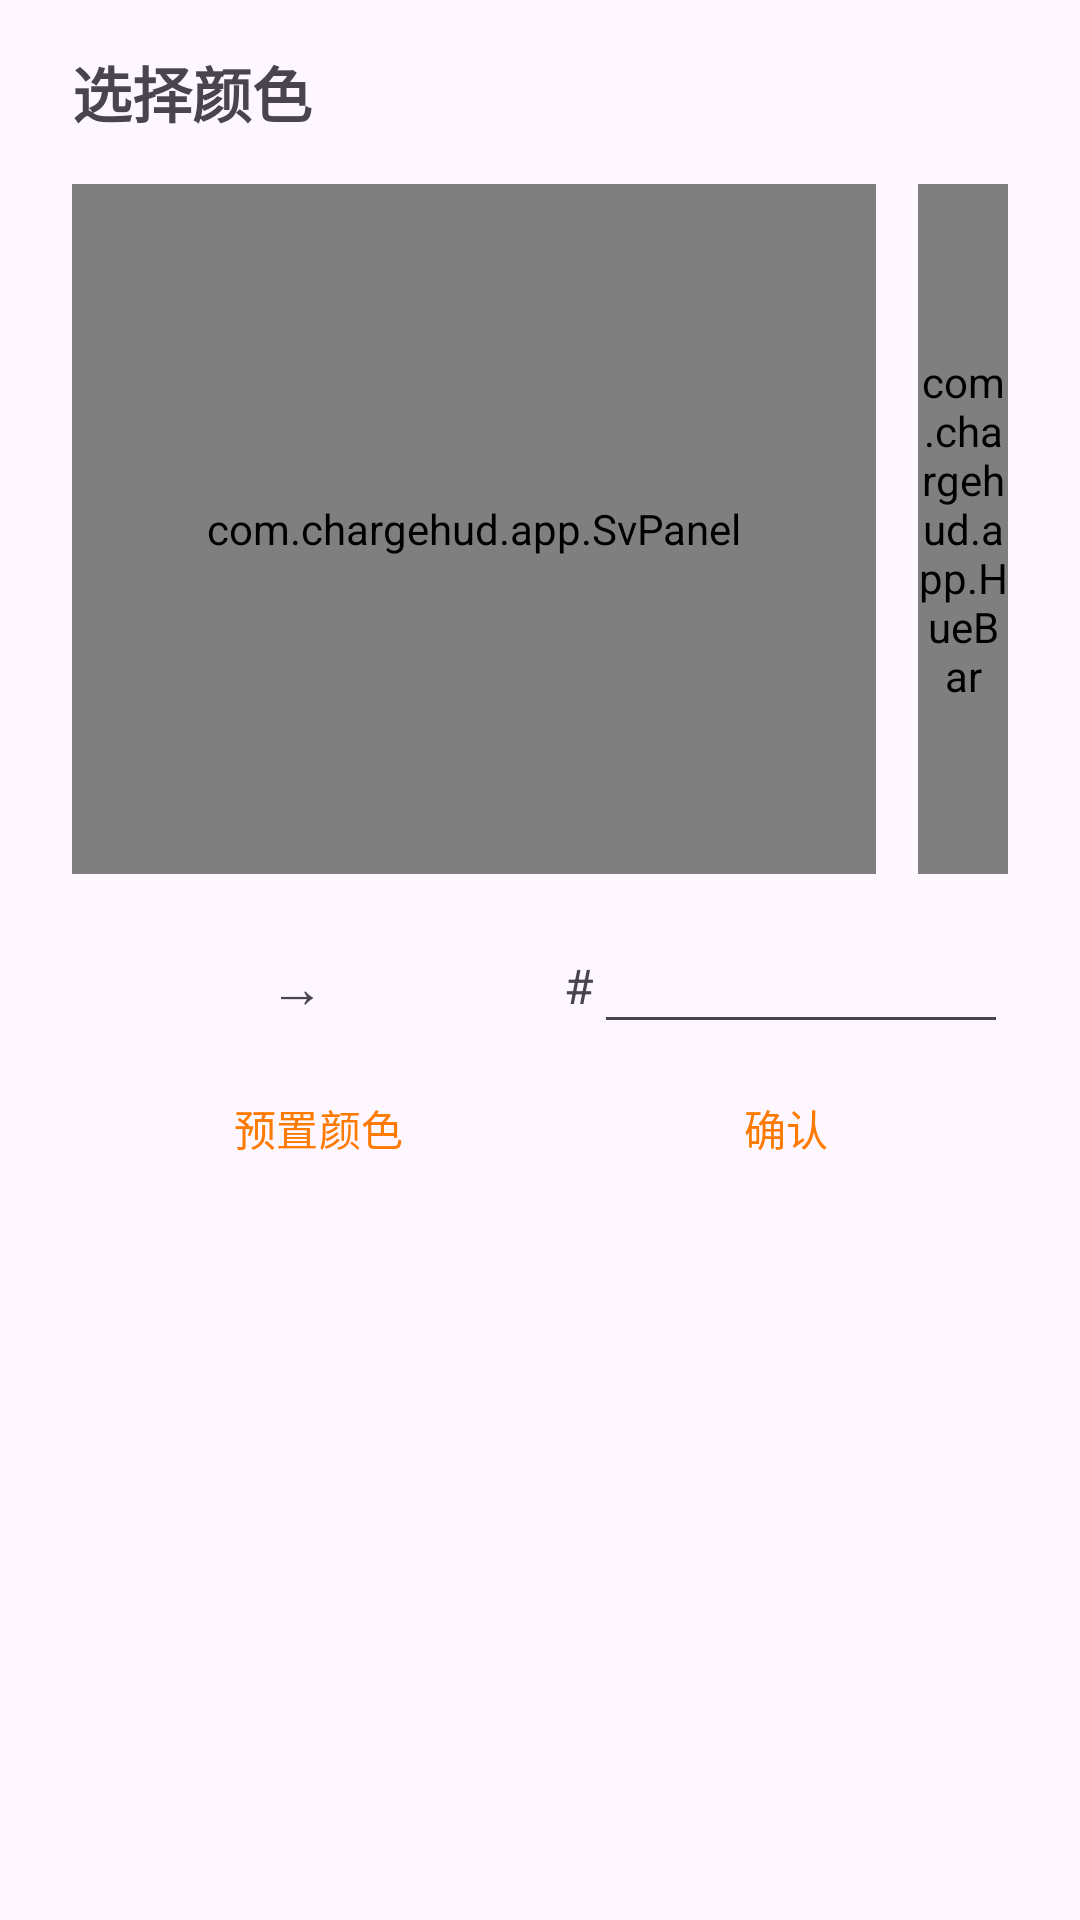

Write the Android layout XML for this screen, with the resource values it uses.
<!-- AndroidManifest.xml: application theme Theme.ChargeHud -->
<!-- res/layout/dialog_color_picker.xml -->
<?xml version="1.0" encoding="utf-8"?>
<LinearLayout xmlns:android="http://schemas.android.com/apk/res/android"
    android:layout_width="match_parent"
    android:layout_height="wrap_content"
    android:orientation="vertical"
    android:paddingStart="24dp"
    android:paddingTop="16dp"
    android:paddingEnd="24dp"
    android:paddingBottom="8dp">

    <TextView
        android:layout_width="wrap_content"
        android:layout_height="wrap_content"
        android:text="选择颜色"
        android:textSize="20sp"
        android:textStyle="bold" />

    <LinearLayout
        android:layout_width="match_parent"
        android:layout_height="wrap_content"
        android:orientation="horizontal"
        android:paddingTop="16dp">

        <com.chargehud.app.SvPanel
            android:id="@+id/svPanel"
            android:layout_width="0dp"
            android:layout_height="230dp"
            android:layout_weight="1" />

        <com.chargehud.app.HueBar
            android:id="@+id/hueBar"
            android:layout_width="30dp"
            android:layout_height="230dp"
            android:layout_marginStart="14dp" />
    </LinearLayout>

    <LinearLayout
        android:layout_width="match_parent"
        android:layout_height="wrap_content"
        android:gravity="center_vertical"
        android:orientation="horizontal"
        android:paddingTop="18dp">

        <View
            android:id="@+id/oldSwatch"
            android:layout_width="56dp"
            android:layout_height="36dp"
            android:foreground="@drawable/swatch_frame" />

        <TextView
            android:layout_width="wrap_content"
            android:layout_height="wrap_content"
            android:paddingStart="10dp"
            android:paddingEnd="10dp"
            android:text="→"
            android:textSize="18sp" />

        <View
            android:id="@+id/newSwatch"
            android:layout_width="56dp"
            android:layout_height="36dp"
            android:foreground="@drawable/swatch_frame" />

        <TextView
            android:layout_width="wrap_content"
            android:layout_height="wrap_content"
            android:paddingStart="14dp"
            android:text="#"
            android:textSize="16sp" />

        <EditText
            android:id="@+id/hexInput"
            android:layout_width="0dp"
            android:layout_height="wrap_content"
            android:layout_weight="1"
            android:inputType="textCapCharacters|textNoSuggestions"
            android:maxLength="6"
            android:maxLines="1"
            android:textSize="16sp" />
    </LinearLayout>

    <LinearLayout
        android:id="@+id/presetRow"
        android:layout_width="match_parent"
        android:layout_height="wrap_content"
        android:orientation="horizontal"
        android:paddingTop="12dp"
        android:visibility="gone" />

    <LinearLayout
        android:layout_width="match_parent"
        android:layout_height="wrap_content"
        android:orientation="horizontal"
        android:paddingTop="4dp">

        <Button
            android:id="@+id/btnPresets"
            style="?android:attr/buttonBarButtonStyle"
            android:layout_width="0dp"
            android:layout_height="wrap_content"
            android:layout_weight="1"
            android:text="预置颜色" />

        <Button
            android:id="@+id/btnDone"
            style="?android:attr/buttonBarButtonStyle"
            android:layout_width="0dp"
            android:layout_height="wrap_content"
            android:layout_weight="1"
            android:text="确认" />
    </LinearLayout>
</LinearLayout>
<!-- resources referenced by this layout -->
<resources>
  <!-- drawable swatch_frame (drawable) -->
  <?xml version="1.0" encoding="utf-8"?>
  <shape xmlns:android="http://schemas.android.com/apk/res/android"
      android:shape="rectangle">
      <stroke
          android:width="1dp"
          android:color="#66000000" />
  </shape>
  <style name="Theme.ChargeHud" parent="Theme.Material3.Light.NoActionBar">
          <item name="colorPrimary">@color/accent</item>
          
          <item name="switchStyle">@style/ChargeHudSwitch</item>
          <item name="android:windowDrawsSystemBarBackgrounds">true</item>
          <item name="android:statusBarColor" tools:targetApi="l">@android:color/transparent</item>
          <item name="android:windowLightStatusBar">true</item>
      </style>
  <color name="accent">#FF7A00</color>
  <style name="ChargeHudSwitch" parent="Widget.AppCompat.CompoundButton.Switch">        <item name="thumbTint">@color/switch_thumb</item>
          <item name="trackTint">@color/switch_track</item>
      </style>
</resources>
